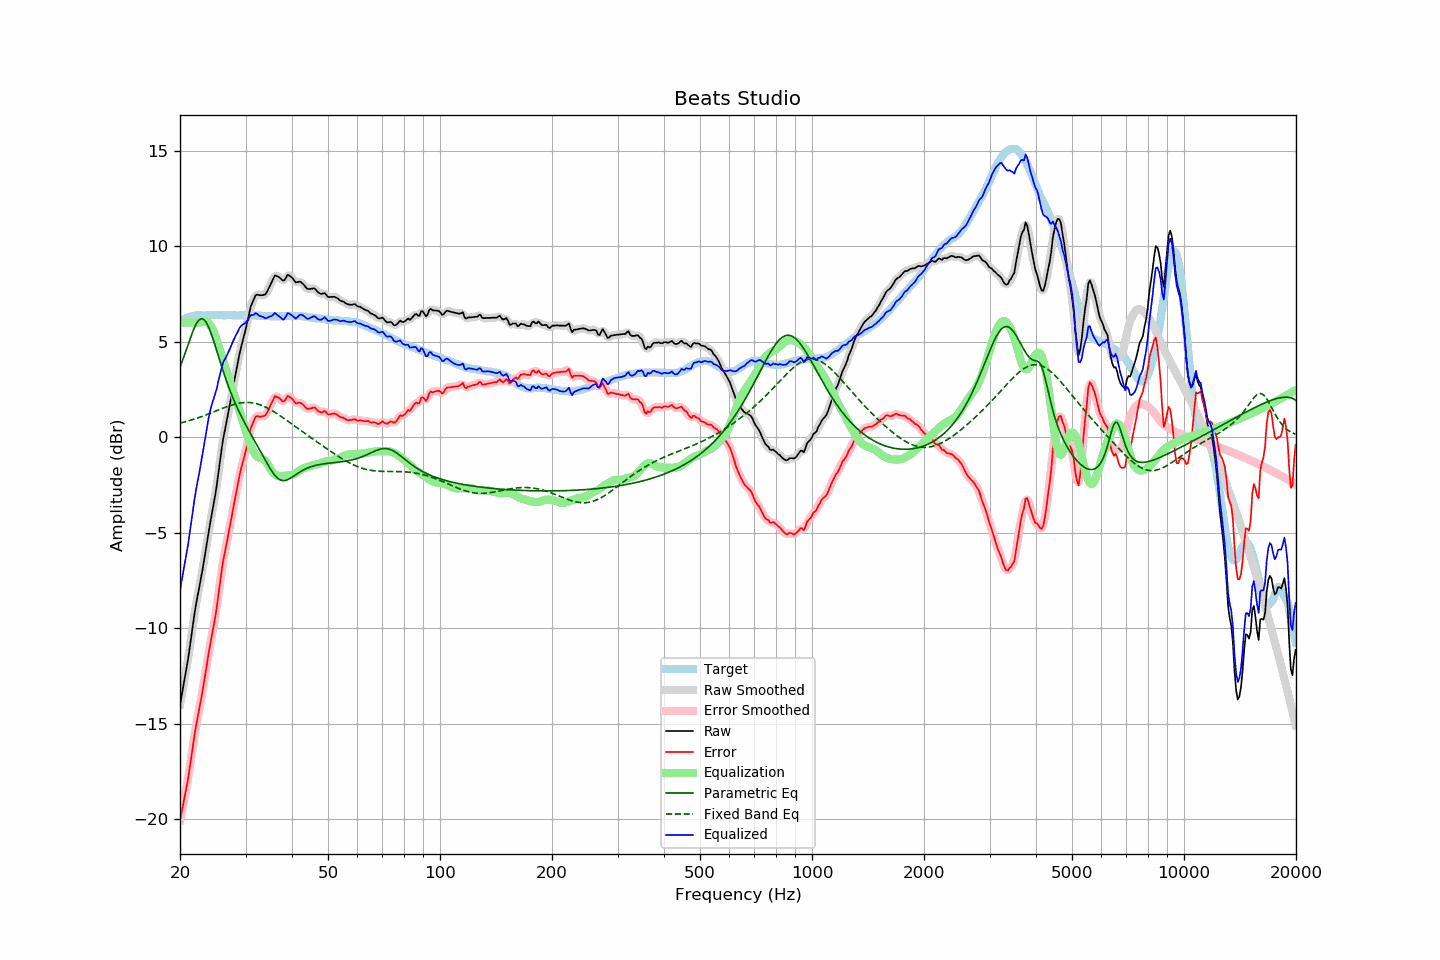

The data file committed next to this chart (first rows):
frequency, raw, error, smoothed, error_smoothed, equalization, parametric_eq, fixed_band_eq, equalized_raw, equalized_smoothed, target
20.00, -14.03, -20.09, -14.01, -20.07, 6.00, 3.66, 0.73, -8.03, -8.01, 6.06
20.20, -13.55, -19.66, -13.56, -19.68, 6.00, 3.88, 0.75, -7.55, -7.56, 6.11
20.40, -13.08, -19.24, -13.10, -19.26, 6.00, 4.11, 0.77, -7.08, -7.10, 6.16
20.61, -12.62, -18.81, -12.62, -18.82, 6.00, 4.35, 0.80, -6.62, -6.62, 6.19
20.81, -12.13, -18.37, -12.13, -18.37, 6.00, 4.60, 0.82, -6.13, -6.13, 6.24
21.02, -11.64, -17.92, -11.61, -17.88, 6.00, 4.84, 0.84, -5.64, -5.61, 6.28
21.23, -11.05, -17.35, -11.06, -17.36, 6.00, 5.08, 0.87, -5.05, -5.06, 6.30
21.44, -10.45, -16.77, -10.47, -16.79, 6.00, 5.32, 0.89, -4.45, -4.47, 6.32
21.66, -9.90, -16.24, -9.86, -16.20, 6.00, 5.54, 0.92, -3.90, -3.86, 6.34
21.87, -9.27, -15.62, -9.29, -15.65, 6.00, 5.73, 0.95, -3.27, -3.29, 6.35
22.09, -8.75, -15.11, -8.77, -15.14, 6.00, 5.91, 0.97, -2.75, -2.77, 6.37
22.31, -8.29, -14.67, -8.29, -14.67, 6.00, 6.04, 1.00, -2.29, -2.29, 6.38
22.54, -7.88, -14.26, -7.86, -14.24, 6.00, 6.14, 1.03, -1.88, -1.86, 6.38
22.76, -7.40, -13.78, -7.41, -13.79, 6.02, 6.19, 1.06, -1.38, -1.39, 6.38
22.99, -6.95, -13.32, -6.93, -13.30, 6.04, 6.19, 1.09, -0.91, -0.90, 6.37
23.22, -6.43, -12.80, -6.44, -12.80, 6.05, 6.14, 1.12, -0.38, -0.39, 6.37
23.45, -5.91, -12.27, -5.92, -12.29, 6.04, 6.04, 1.16, 0.14, 0.13, 6.37
23.69, -5.41, -11.79, -5.39, -11.76, 6.01, 5.90, 1.19, 0.60, 0.62, 6.38
23.92, -4.86, -11.23, -4.88, -11.26, 5.94, 5.72, 1.22, 1.08, 1.06, 6.38
24.16, -4.39, -10.77, -4.39, -10.78, 5.83, 5.51, 1.25, 1.45, 1.44, 6.39
24.40, -3.92, -10.32, -3.93, -10.32, 5.69, 5.28, 1.29, 1.77, 1.76, 6.39
24.65, -3.48, -9.87, -3.48, -9.87, 5.51, 5.02, 1.32, 2.02, 2.02, 6.38
24.89, -3.00, -9.39, -2.98, -9.37, 5.29, 4.76, 1.36, 2.29, 2.31, 6.38
25.14, -2.44, -8.83, -2.43, -8.81, 5.04, 4.49, 1.39, 2.60, 2.62, 6.38
25.39, -1.80, -8.19, -1.81, -8.20, 4.77, 4.21, 1.42, 2.97, 2.96, 6.39
25.65, -1.18, -7.58, -1.17, -7.56, 4.50, 3.94, 1.46, 3.31, 3.32, 6.39
25.91, -0.56, -6.95, -0.58, -6.96, 4.22, 3.68, 1.49, 3.66, 3.64, 6.38
26.16, -0.01, -6.40, -0.06, -6.44, 3.96, 3.42, 1.52, 3.94, 3.90, 6.38
26.43, 0.38, -6.00, 0.41, -5.97, 3.70, 3.17, 1.56, 4.08, 4.11, 6.38
26.69, 0.82, -5.56, 0.83, -5.56, 3.44, 2.92, 1.59, 4.26, 4.27, 6.38
26.96, 1.24, -5.15, 1.24, -5.14, 3.18, 2.69, 1.62, 4.43, 4.43, 6.39
27.23, 1.68, -4.71, 1.69, -4.69, 2.93, 2.46, 1.65, 4.61, 4.62, 6.39
27.50, 2.15, -4.24, 2.15, -4.24, 2.67, 2.25, 1.67, 4.81, 4.81, 6.39
27.77, 2.62, -3.76, 2.61, -3.77, 2.41, 2.04, 1.70, 5.02, 5.01, 6.38
28.05, 3.05, -3.33, 3.05, -3.32, 2.15, 1.84, 1.72, 5.20, 5.20, 6.38
28.33, 3.48, -2.88, 3.49, -2.88, 1.89, 1.65, 1.74, 5.37, 5.38, 6.37
28.62, 3.89, -2.47, 3.91, -2.45, 1.63, 1.46, 1.76, 5.53, 5.55, 6.37
28.90, 4.34, -2.03, 4.32, -2.05, 1.37, 1.28, 1.78, 5.72, 5.70, 6.37
29.19, 4.71, -1.65, 4.70, -1.67, 1.12, 1.11, 1.79, 5.83, 5.81, 6.36
29.48, 5.04, -1.34, 5.04, -1.33, 0.85, 0.94, 1.80, 5.90, 5.90, 6.38
29.78, 5.36, -1.02, 5.36, -1.01, 0.59, 0.78, 1.81, 5.94, 5.95, 6.37
30.08, 5.69, -0.69, 5.70, -0.67, 0.31, 0.62, 1.81, 6.01, 6.02, 6.38
30.38, 6.06, -0.31, 6.08, -0.29, 0.05, 0.47, 1.81, 6.11, 6.13, 6.37
30.68, 6.46, 0.09, 6.46, 0.09, -0.21, 0.31, 1.81, 6.25, 6.25, 6.37
30.99, 6.83, 0.47, 6.78, 0.42, -0.45, 0.16, 1.80, 6.39, 6.34, 6.37
31.30, 7.04, 0.67, 7.06, 0.69, -0.65, 0.01, 1.79, 6.39, 6.41, 6.37
31.61, 7.23, 0.86, 7.26, 0.90, -0.81, -0.14, 1.78, 6.42, 6.45, 6.36
31.93, 7.43, 1.06, 7.38, 1.02, -0.93, -0.29, 1.76, 6.49, 6.45, 6.36
32.24, 7.46, 1.11, 7.45, 1.09, -1.01, -0.44, 1.74, 6.44, 6.44, 6.35
32.57, 7.44, 1.08, 7.46, 1.10, -1.07, -0.59, 1.71, 6.37, 6.39, 6.36
32.89, 7.43, 1.07, 7.44, 1.08, -1.10, -0.75, 1.69, 6.33, 6.34, 6.36
33.22, 7.43, 1.08, 7.42, 1.07, -1.13, -0.90, 1.65, 6.30, 6.30, 6.35
33.55, 7.45, 1.10, 7.43, 1.09, -1.17, -1.05, 1.62, 6.28, 6.27, 6.35
33.89, 7.46, 1.12, 7.49, 1.15, -1.24, -1.20, 1.58, 6.22, 6.25, 6.33
34.23, 7.59, 1.25, 7.60, 1.26, -1.35, -1.35, 1.54, 6.24, 6.25, 6.34
34.57, 7.76, 1.43, 7.75, 1.41, -1.48, -1.50, 1.49, 6.28, 6.27, 6.33
34.92, 7.94, 1.61, 7.93, 1.60, -1.62, -1.64, 1.45, 6.31, 6.31, 6.33
35.27, 8.11, 1.78, 8.13, 1.80, -1.76, -1.77, 1.40, 6.34, 6.37, 6.33
35.62, 8.29, 1.96, 8.30, 1.97, -1.88, -1.89, 1.35, 6.41, 6.42, 6.32
35.97, 8.47, 2.15, 8.41, 2.08, -1.96, -2.00, 1.30, 6.51, 6.45, 6.32
... 635 more rows
